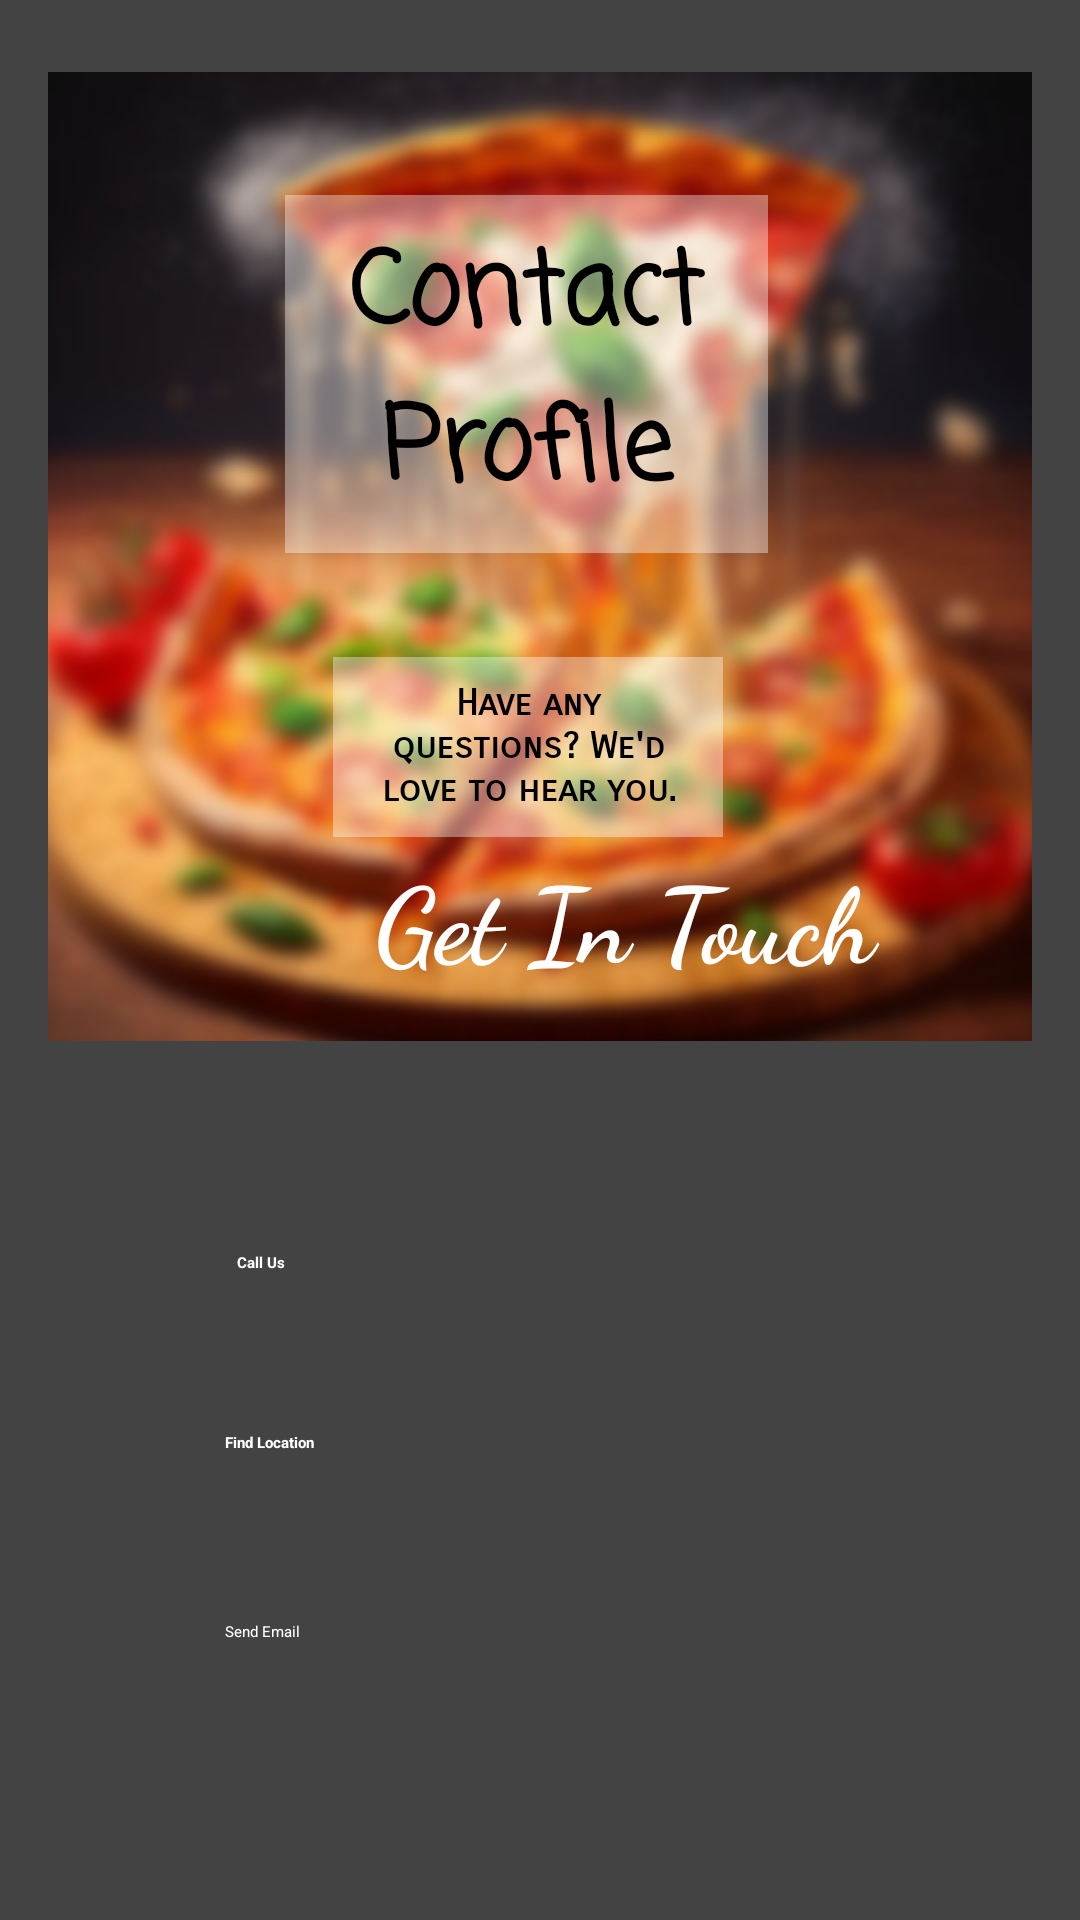

Produce the Android XML layout that renders to this screen, including the resource entries it uses.
<!-- AndroidManifest.xml: application theme Theme.FinalProject -->
<!-- res/layout/fragment_call_us_or__find_us.xml -->
<?xml version="1.0" encoding="utf-8"?>
<androidx.constraintlayout.widget.ConstraintLayout xmlns:android="http://schemas.android.com/apk/res/android"
    xmlns:app="http://schemas.android.com/apk/res-auto"
    xmlns:tools="http://schemas.android.com/tools"
    android:layout_width="match_parent"
    android:layout_height="match_parent"
    android:background="#434343"
    android:padding="16dp"
    tools:backgroundTint="#434343">


    <ImageView
        android:id="@+id/arrow1"
        android:layout_width="46dp"
        android:layout_height="35dp"
        android:src="@drawable/drop_down_arrow_for_call"
        app:layout_constraintBottom_toTopOf="@+id/buttons_layout"
        app:layout_constraintEnd_toEndOf="parent"
        app:layout_constraintHorizontal_bias="0.498"
        app:layout_constraintStart_toStartOf="parent"
        app:layout_constraintTop_toBottomOf="@+id/relativeLayout"
        app:layout_constraintVertical_bias="0.159" />


    <ImageView
        android:id="@+id/arrow2"
        android:layout_width="46dp"
        android:layout_height="35dp"
        android:layout_marginTop="30dp"
        android:src="@drawable/drop_down_arrow_for_call"
        app:layout_constraintBottom_toTopOf="@+id/buttons_layout"
        app:layout_constraintEnd_toEndOf="parent"
        app:layout_constraintHorizontal_bias="0.498"
        app:layout_constraintStart_toStartOf="parent"
        app:layout_constraintTop_toBottomOf="@+id/relativeLayout"
        app:layout_constraintVertical_bias="0.0" />

    <RelativeLayout
        android:id="@+id/relativeLayout"
        android:layout_width="0dp"
        android:layout_height="323dp"
        android:layout_marginTop="8dp"
        android:background="@drawable/rounded_corners_for_call_us"
        android:filterTouchesWhenObscured="false"
        android:fitsSystemWindows="false"
        android:padding="16dp"
        app:layout_constraintEnd_toEndOf="parent"
        app:layout_constraintHorizontal_bias="0.275"
        app:layout_constraintStart_toStartOf="parent"
        app:layout_constraintTop_toTopOf="parent">

        

        <TextView
            android:id="@+id/header_title"
            android:layout_width="228dp"
            android:layout_height="wrap_content"
            android:layout_alignParentStart="true"
            android:layout_alignParentEnd="true"
            android:layout_marginStart="63dp"
            android:layout_marginTop="25dp"
            android:layout_marginEnd="72dp"
            android:background="#61FFFFFF"
            android:fontFamily="casual"
            android:padding="8dp"
            android:text="Contact Profile"
            android:textAlignment="center"
            android:textColor="#000000"
            android:textSize="34sp"
            android:textStyle="bold"
            tools:textAlignment="center" />

        <TextView
            android:id="@+id/textView3"
            android:layout_width="280dp"
            android:layout_height="64dp"
            android:layout_alignParentStart="true"
            android:layout_alignParentTop="true"
            android:layout_marginStart="93dp"
            android:layout_marginTop="242dp"
            android:fontFamily="cursive"
            android:text="Get In Touch"
            android:textColor="#FFFFFF"
            android:textSize="35dp"
            android:textStyle="bold" />

        <TextView
            android:id="@+id/question"
            android:layout_width="197dp"
            android:layout_height="60dp"
            android:layout_alignParentStart="true"
            android:layout_alignParentTop="true"
            android:layout_alignParentEnd="true"
            android:layout_marginStart="79dp"
            android:layout_marginTop="179dp"
            android:layout_marginEnd="87dp"
            android:background="#61FFFFFF"
            android:fontFamily="sans-serif-smallcaps"
            android:padding="8dp"
            android:text="Have any questions? We'd love to hear you."
            android:textAlignment="center"
            android:textColor="#000000"
            android:textSize="12sp"
            android:textStyle="bold"
            tools:textAlignment="center" />

    </RelativeLayout>

    <LinearLayout
        android:id="@+id/buttons_layout"
        android:layout_width="match_parent"
        android:layout_height="wrap_content"
        android:gravity="center"
        android:orientation="vertical"
        android:weightSum="3"
        app:layout_constraintBottom_toBottomOf="parent"
        app:layout_constraintEnd_toEndOf="parent"
        app:layout_constraintHorizontal_bias="0.0"
        app:layout_constraintStart_toStartOf="parent"
        app:layout_constraintTop_toBottomOf="@+id/relativeLayout"
        app:layout_constraintVertical_bias="0.664">

        <Button
            android:id="@+id/callBtn"
            android:layout_width="218dp"
            android:layout_height="60dp"
            android:layout_weight="1"
            android:backgroundTint="#1E69B5"
            android:padding="8dp"
            android:text="Call Us"
            android:textColor="#ffffff"
            android:textStyle="bold"
            app:icon="@android:drawable/stat_sys_phone_call"
            app:iconGravity="textStart"
            app:iconPadding="10dp"
            app:iconTint="#FFFFFF" />

        <Button
            android:id="@+id/locationBtn"
            android:layout_width="226dp"
            android:layout_height="63dp"
            android:layout_weight="1"
            android:backgroundTint="#E42525"
            android:padding="8dp"
            android:text="Find Location"
            android:textAlignment="textStart"
            android:textColor="#ffffff"
            android:textStyle="bold"
            app:icon="@drawable/ic_location"
            app:iconGravity="textStart"
            app:iconPadding="0dp"
            app:iconSize="100dp"
            app:iconTint="#FFFFFF"
            tools:textAlignment="textStart" />

        <Button
            android:id="@+id/emailBtn"
            android:layout_width="226dp"
            android:layout_height="60dp"
            android:layout_weight="1"
            android:backgroundTint="#E67927"
            android:padding="8dp"
            android:text="Send Email"
            android:textColor="#ffffff"
            app:icon="@android:drawable/ic_dialog_email"
            app:iconGravity="textStart"
            app:iconPadding="8dp"
            app:iconTint="#FFFFFF" />
    </LinearLayout>

</androidx.constraintlayout.widget.ConstraintLayout>
<!-- resources referenced by this layout -->
<resources>
  <!-- drawable ic_location: png bitmap (drawable, 27828 bytes) -->
  <!-- drawable rounded_corners_for_call_us (drawable) -->
  <?xml version="1.0" encoding="utf-8"?>
  <layer-list xmlns:android="http://schemas.android.com/apk/res/android">
      <item>
          <shape android:shape="rectangle">
              <corners
                  android:topLeftRadius="35dp"
                  android:topRightRadius="35dp"
                  android:bottomLeftRadius="350dp"
                  android:bottomRightRadius="35dp" />
          </shape>
      </item>
      <item>
          <bitmap
              android:src="@drawable/contact_us_background"
              android:gravity="center" />
      </item>
  </layer-list>
  <!-- drawable contact_us_background: png bitmap (drawable, 189689 bytes) -->
</resources>
